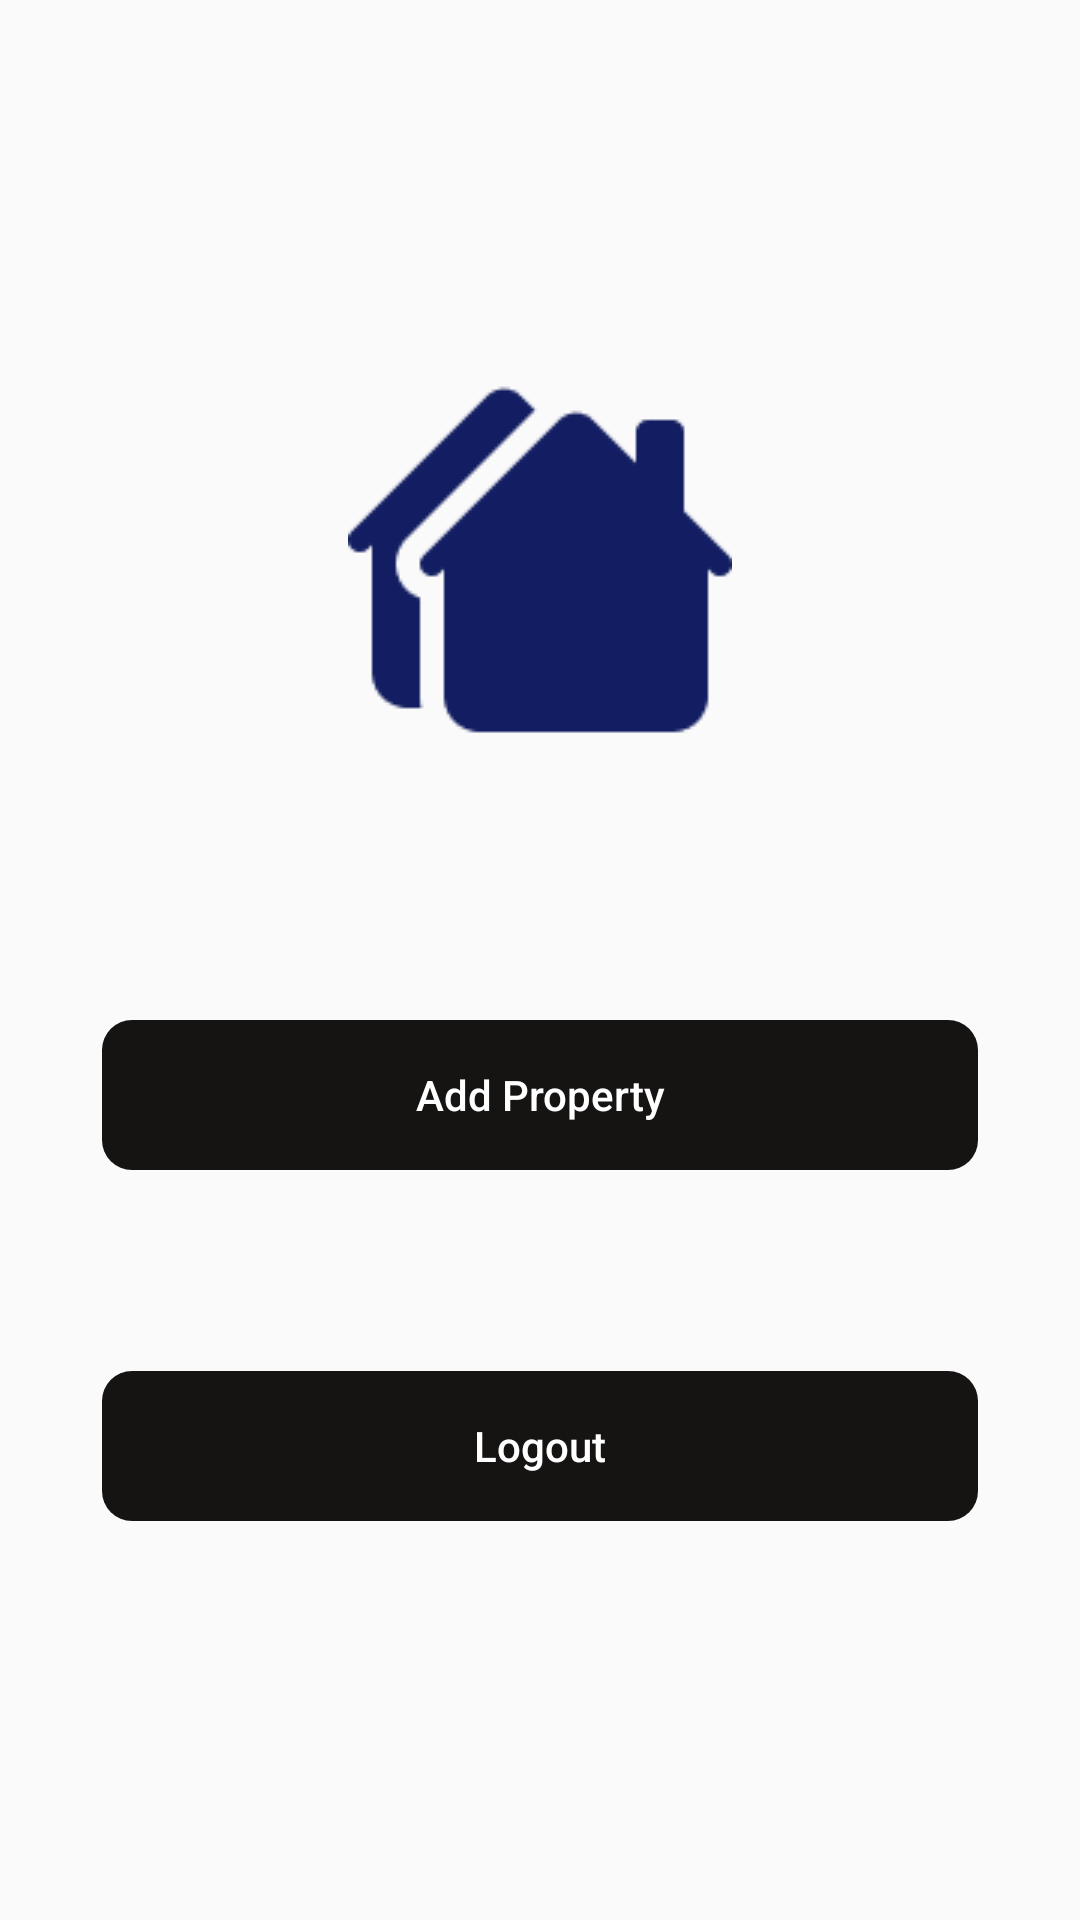

Android layout source for this screen:
<!-- AndroidManifest.xml: application theme Theme.Kwako -->
<!-- res/layout/activity_house_owner_dashboard.xml -->
<?xml version="1.0" encoding="utf-8"?>
<androidx.constraintlayout.widget.ConstraintLayout xmlns:android="http://schemas.android.com/apk/res/android"
    xmlns:app="http://schemas.android.com/apk/res-auto"
    xmlns:tools="http://schemas.android.com/tools"
    android:layout_width="match_parent"
    android:layout_height="match_parent"
    tools:context=".HouseOwnerDashboard">

    <ImageView
        android:layout_width="wrap_content"
        android:layout_height="wrap_content"
        android:layout_marginTop="124dp"
        android:src="@drawable/ic_house"
        app:layout_constraintEnd_toEndOf="parent"
        app:layout_constraintStart_toStartOf="parent"
        app:layout_constraintTop_toTopOf="parent" />

    <Button
        android:id="@+id/addProperty"
        android:layout_width="292dp"
        android:layout_height="50dp"
        android:layout_marginTop="340dp"
        android:background="@drawable/frame_14"
        android:text="Add Property"
        android:textAllCaps="false"
        android:textColor="#ffffff"
        app:layout_constraintEnd_toEndOf="parent"
        app:layout_constraintStart_toStartOf="parent"
        app:layout_constraintTop_toTopOf="parent" />

    <Button
        android:id="@+id/logout"
        android:layout_width="292dp"
        android:layout_height="50dp"
        android:layout_marginTop="60dp"
        android:background="@drawable/frame_14"
        android:text="Logout"
        android:textAllCaps="false"
        android:textColor="#ffffff"
        app:layout_constraintBottom_toBottomOf="parent"
        app:layout_constraintEnd_toEndOf="parent"
        app:layout_constraintStart_toStartOf="parent"
        app:layout_constraintTop_toBottomOf="@+id/addProperty"
        app:layout_constraintVertical_bias="0.051" />
</androidx.constraintlayout.widget.ConstraintLayout>
<!-- resources referenced by this layout -->
<resources>
  <!-- drawable frame_14 (drawable) -->
  <vector xmlns:android="http://schemas.android.com/apk/res/android"
      android:width="292dp"
      android:height="50dp"
      android:viewportWidth="292"
      android:viewportHeight="50">
    <path
        android:pathData="M10,0L282,0A10,10 0,0 1,292 10L292,40A10,10 0,0 1,282 50L10,50A10,10 0,0 1,0 40L0,10A10,10 0,0 1,10 0z"
        android:fillColor="#161313"/>
  </vector>
  <!-- drawable ic_house: png bitmap (drawable, 1537 bytes) -->
  <style name="Theme.Kwako" parent="Theme.AppCompat.DayNight">
          
          <item name="colorPrimary">@color/purple_500</item>
          <item name="colorPrimaryVariant">@color/purple_700</item>
          <item name="colorOnPrimary">@color/white</item>
          
          <item name="colorSecondary">@color/teal_200</item>
          <item name="colorSecondaryVariant">@color/teal_700</item>
          <item name="colorOnSecondary">@color/black</item>
          
          <item name="android:statusBarColor">?attr/colorPrimaryVariant</item>
          
      </style>
  <color name="purple_500">#FF6200EE</color>
  <color name="purple_700">#FF3700B3</color>
  <color name="white">#FFFFFFFF</color>
  <color name="teal_200">#FF03DAC5</color>
  <color name="teal_700">#FF018786</color>
  <color name="black">#FF000000</color>
</resources>
